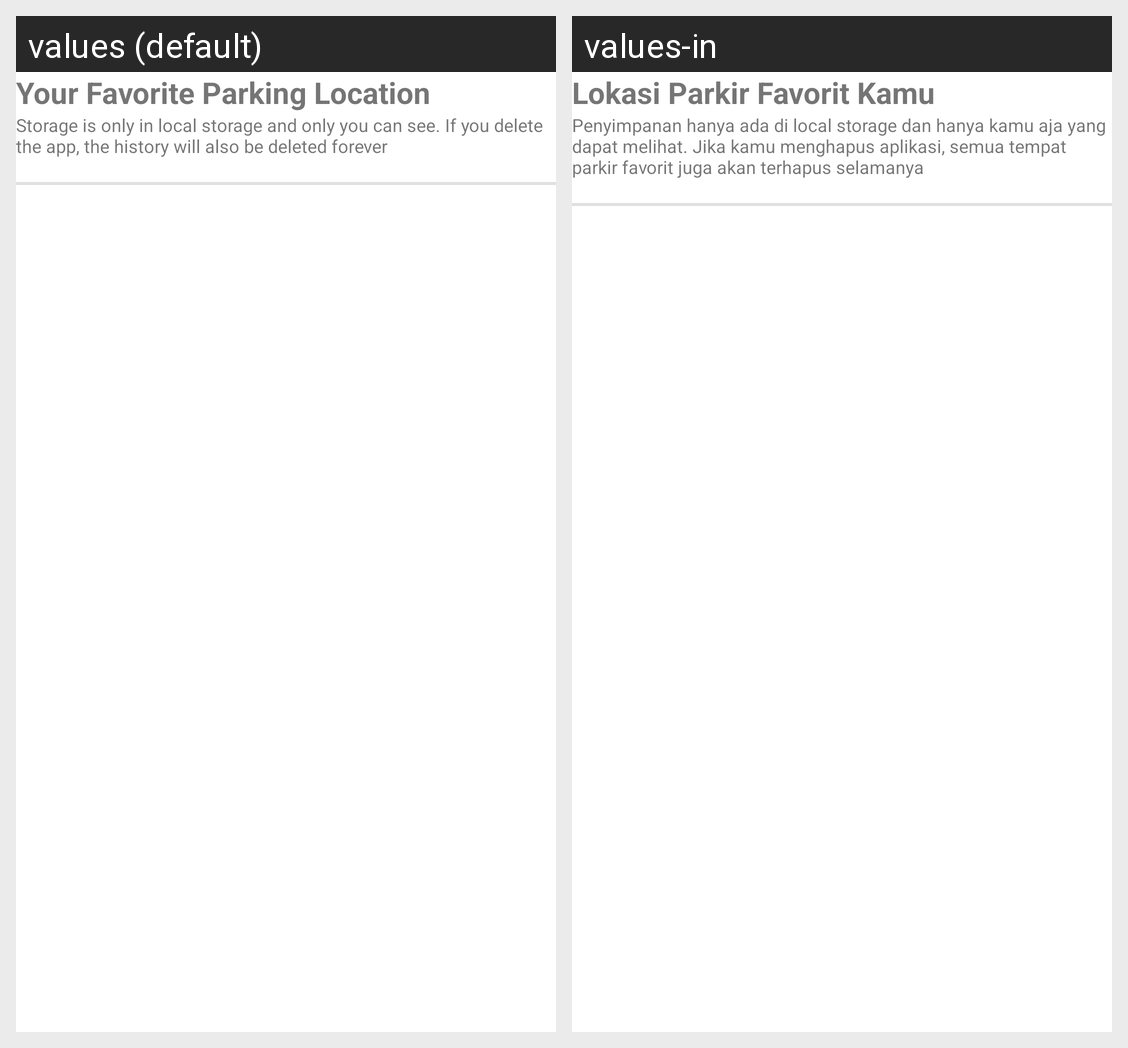

The Android screen above is rendered under two locales of the same app. Produce the string resources it draws, with the default and per-locale values.
Android screen res/layout/favorite_layout.xml rendered under 2 locales, left to right: values (default), values-in. Device: Nexus 5 (rendered at 1080×1920; each locale shown at half size, 540×960, under a caption strip naming it); theme Theme.CarkirApp.
Strings drawn on this screen, with the default value and each locale's value (text and hints the layout hard-codes, and strings that could not be matched under every locale, appear in the picture but are not listed):

carkir_favorite_title
  values: Your Favorite Parking Location
  values-in: Lokasi Parkir Favorit Kamu

carkir_favorite_description
  values: Storage is only in local storage and only you can see. If you delete the app, the history will also be deleted forever
  values-in: Penyimpanan hanya ada di local storage dan hanya kamu aja yang dapat melihat. Jika kamu menghapus aplikasi, semua tempat parkir favorit juga akan terhapus selamanya
